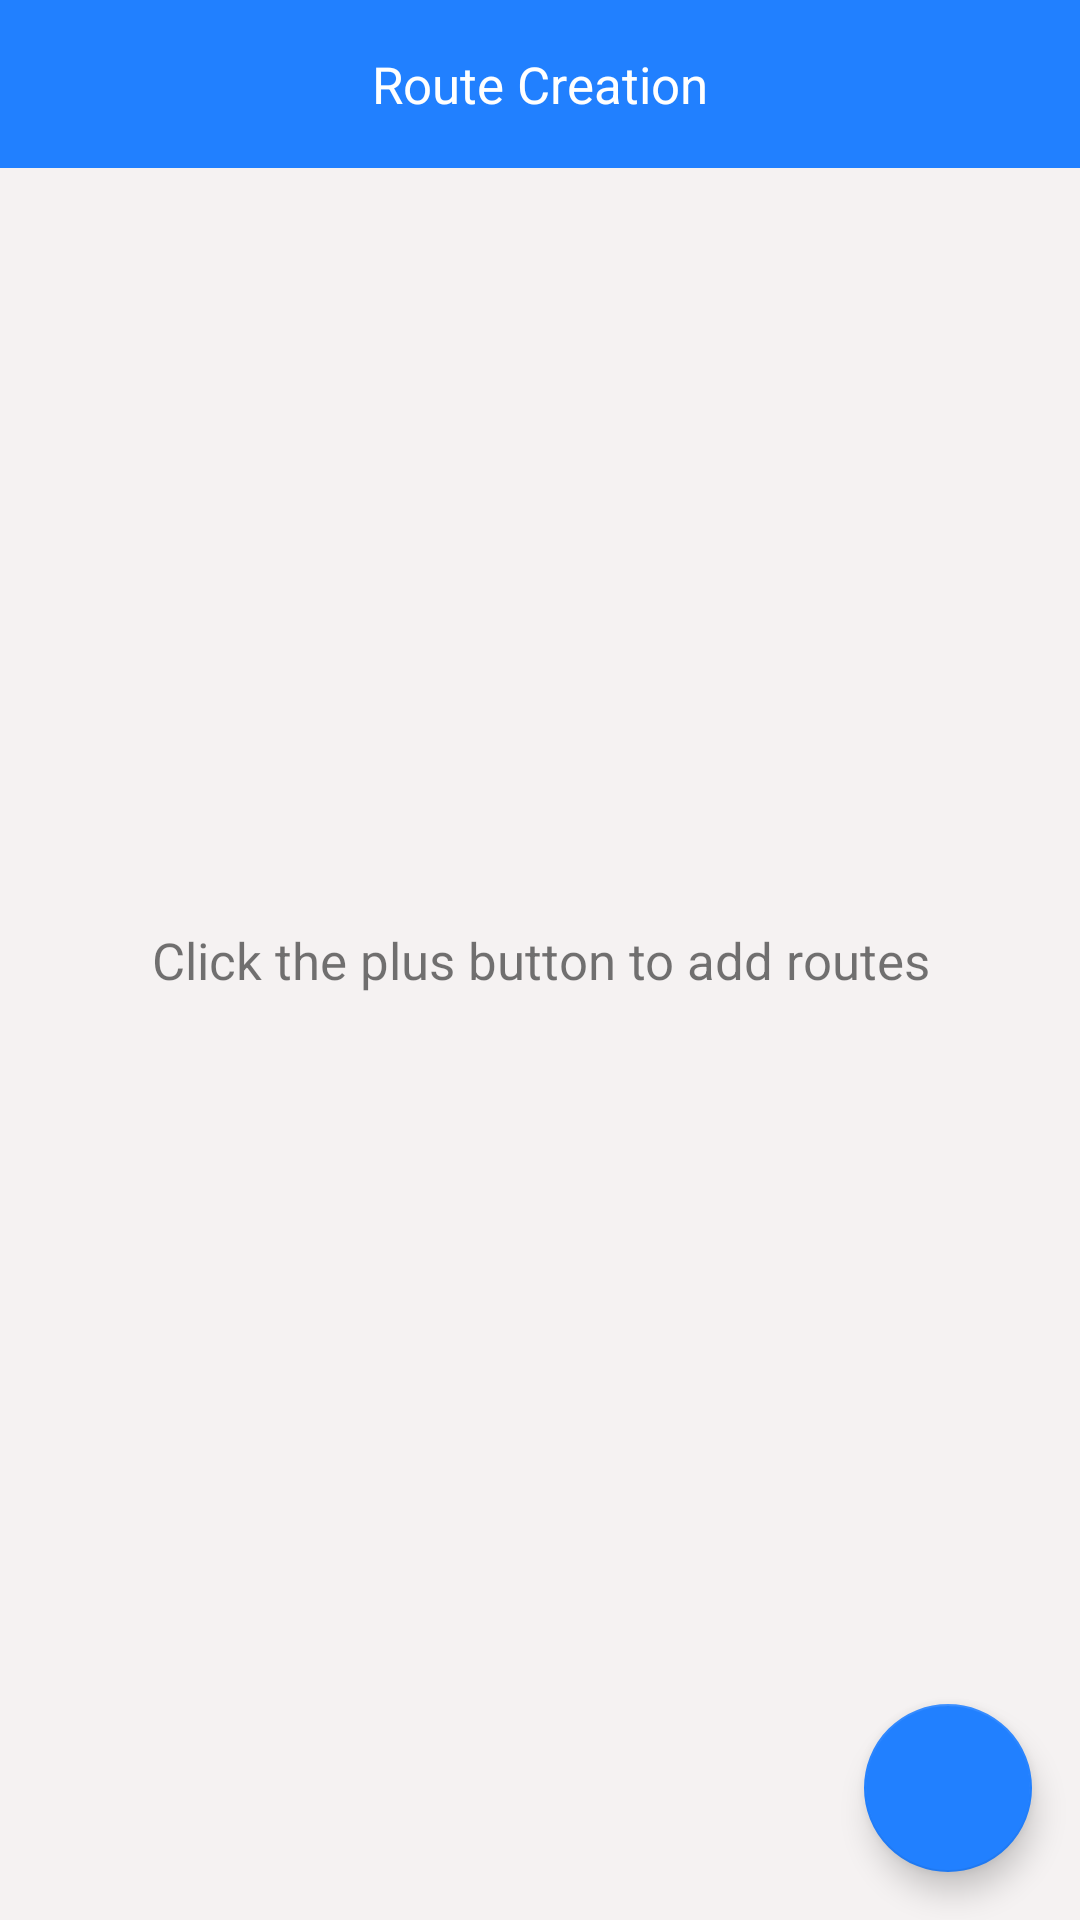

Write the Android layout XML for this screen, with the resource values it uses.
<!-- AndroidManifest.xml: application theme Theme.Routecreation -->
<!-- res/layout/activity_main.xml -->
<?xml version="1.0" encoding="utf-8"?>
<RelativeLayout xmlns:android="http://schemas.android.com/apk/res/android"
    xmlns:app="http://schemas.android.com/apk/res-auto"
    xmlns:tools="http://schemas.android.com/tools"
    android:layout_width="match_parent"
    android:layout_height="match_parent"
    android:background="#A8F0EBEB"
    tools:context=".MainActivity">

    <LinearLayout
        android:layout_width="match_parent"
        android:layout_height="match_parent"
        android:id="@+id/hint"
        android:gravity="center"
        >
        <TextView
            android:layout_width="match_parent"
            android:layout_height="wrap_content"
            android:layout_margin="20dp"
            android:gravity="center"
            android:textSize="17sp"
            android:text="Click the plus button to add routes"/>
    </LinearLayout>

    <LinearLayout
        android:layout_width="match_parent"
        android:layout_height="wrap_content"
        android:orientation="vertical"
        tools:ignore="MissingConstraints">
        <androidx.appcompat.widget.Toolbar

            android:layout_width="match_parent"
            android:layout_height="wrap_content"
            android:id="@+id/toolbar"
            android:background="@color/purple_200"
            >

            <TextView
                android:layout_width="wrap_content"
                android:layout_height="wrap_content"
                android:text="Route Creation"
                android:textColor="#ffffff"
                android:textSize="17sp"
                android:layout_gravity="center"
                android:id="@+id/toolbar_title" />
        </androidx.appcompat.widget.Toolbar>
        <androidx.recyclerview.widget.RecyclerView
            android:layout_width="match_parent"
            android:layout_height="match_parent"
            android:id="@+id/routerecycler"
            >

        </androidx.recyclerview.widget.RecyclerView>
    </LinearLayout>
    <LinearLayout
        android:layout_width="match_parent"
        android:layout_height="match_parent"
        android:gravity="right"
        >


        <com.google.android.material.floatingactionbutton.FloatingActionButton
            android:id="@+id/fab"
            android:layout_width="wrap_content"
            android:layout_height="wrap_content"
            android:layout_gravity="end|bottom"
            android:src="@drawable/ic_baseline_add_24"
            android:contentDescription="MAP"
            android:layout_margin="16dp" />
    </LinearLayout>


</RelativeLayout>
<!-- resources referenced by this layout -->
<resources>
  <color name="purple_200">#2180ff</color>
  <style name="Theme.Routecreation" parent="Theme.MaterialComponents.DayNight.NoActionBar">
          
          <item name="colorPrimary">@color/purple_500</item>
          <item name="colorPrimaryVariant">@color/purple_700</item>
          <item name="colorOnPrimary">@color/white</item>
          
          <item name="colorSecondary">@color/teal_200</item>
          <item name="colorSecondaryVariant">@color/teal_700</item>
          <item name="colorOnSecondary">@color/black</item>
          
          <item name="android:statusBarColor" tools:targetApi="l">?attr/colorPrimaryVariant</item>
          
      </style>
  <color name="purple_500">#2180ff</color>
  <color name="purple_700">#2180ff</color>
  <color name="white">#FFFFFFFF</color>
  <color name="teal_200">#2180ff</color>
  <color name="teal_700">#FF018786</color>
  <color name="black">#FF000000</color>
</resources>
